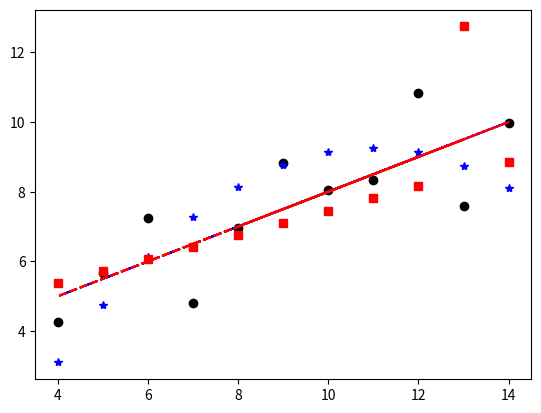

Write the Python code that produced this figure.
#!/usr/bin/env python3
# -*- coding: utf-8 -*-
"""
Created on Fri Apr 21 09:58:36 2023

[redacted]
"""

import numpy as np
import matplotlib.pyplot as plt
Polynomial = np.polynomial.Polynomial

x1 = np.array([10,8,13,9,11,14,6,4,12,7,5])
y1 = np.array([8.04,6.95,7.58,8.81,8.33,9.96,7.24,4.26,10.84,4.82,5.68])
x2 = x1
y2 = np.array([9.14,8.14,8.74,8.77,9.26,8.10,6.13,3.10,9.13,7.26,4.74])
x3 = x1
y3 = np.array([7.46,6.77,12.74,7.11,7.81,8.84,6.08,5.39,8.15,6.42,5.73])

meanx = np.mean(x1)
meany1 = np.mean(y1)
meany2 = np.mean(y2)
meany3 = np.mean(y3)

varx = np.var(x1)
vary1 = np.var(y1)
vary2 = np.var(y2)
vary3 = np.var(y3)

xmin, xmax = min(x1), max(x1)
pfit1, stats1 = Polynomial.fit(x1, y1, 1, full = True, window=(xmin,xmax), domain=(xmin, xmax))
pfit2, stats2 = Polynomial.fit(x2, y2, 1, full = True, window=(xmin,xmax), domain=(xmin, xmax))
pfit3, stats3 = Polynomial.fit(x3, y3, 1, full = True, window=(xmin,xmax), domain=(xmin, xmax))

print("\nRaw fit results 1: ", pfit1, stats1, sep='\n')
print("\nRaw fit results 2: ", pfit2, stats2, sep='\n')
print("\nRaw fit results 3: ", pfit3, stats3, sep='\n')

y01, m1 = pfit1
resid1, rank1, sing_val1, rcond1 = stats1
rms1 = np.sqrt(resid1[0] / len(y1))

y02, m2 = pfit2
resid2, rank2, sing_val2, rcond2 = stats2
rms2 = np.sqrt(resid2[0] / len(y2))

y03, m3 = pfit3
resid3, rank3, sing_val3, rcond3 = stats3
rms3 = np.sqrt(resid3[0] / len(y3))

print("\n")
print( 'Fit 1: y1 = {:.3f}[P] + {:.3f}'.format(m1,y01),
      '(rms residual = {:.4f})'.format(rms1))

print("\n")
print( 'Fit 2: y2 = {:.3f}[P] + {:.3f}'.format(m2,y02),
      '(rms residual = {:.4f})'.format(rms2))

print("\n")
print( 'Fit 3: y3 = {:.3f}[P] + {:.3f}'.format(m3,y03),
      '(rms residual = {:.4f})'.format(rms3))

plt.plot(x1, y1, 'ko')
plt.plot(x1, pfit1(x1), 'k:')

plt.plot(x2, y2, 'b*')
plt.plot(x2, pfit2(x2),'b-.')

plt.plot(x3, y3, 'rs')
plt.plot(x3, pfit3(x3),'r--')

plt.show()






